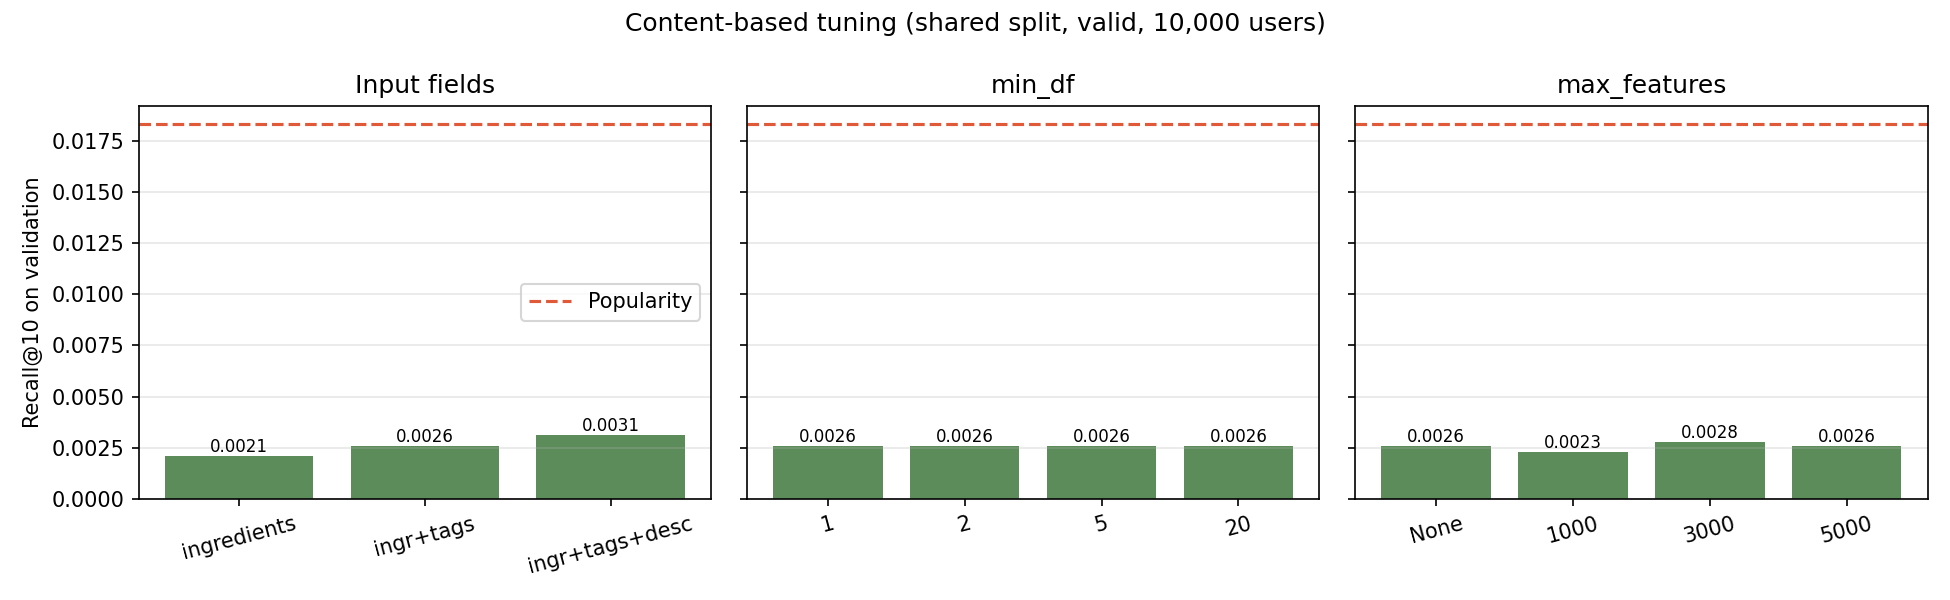

The file beside this chart, header and first rows:
experiment, value, vocab_size, n_users, recall@10, precision@10, recall@50, precision@50
Input fields, ingredients, 11395, 10000, 0.0021, 0.00021, 0.0056, 0.000112
Input fields, ingr+tags, 11801, 10000, 0.0026, 0.00026, 0.0077, 0.000154
Input fields, ingr+tags+desc, 44077, 10000, 0.0031, 0.00031, 0.0099, 0.000198
min_df, 1, 15389, 10000, 0.0026, 0.00026, 0.0078, 0.000156
min_df, 2, 11801, 10000, 0.0026, 0.00026, 0.0077, 0.000154
min_df, 5, 8411, 10000, 0.0026, 0.00026, 0.0078, 0.000156
min_df, 20, 4805, 10000, 0.0026, 0.00026, 0.0076, 0.000152
max_features, None, 11801, 10000, 0.0026, 0.00026, 0.0077, 0.000154
max_features, 1000, 1000, 10000, 0.0023, 0.00023, 0.0069, 0.000138
max_features, 3000, 3000, 10000, 0.0028, 0.00028, 0.0077, 0.000154
max_features, 5000, 5000, 10000, 0.0026, 0.00026, 0.0076, 0.000152
Popularity, -, 0, 10000, 0.0183, 0.00183, 0.0545, 0.00109
